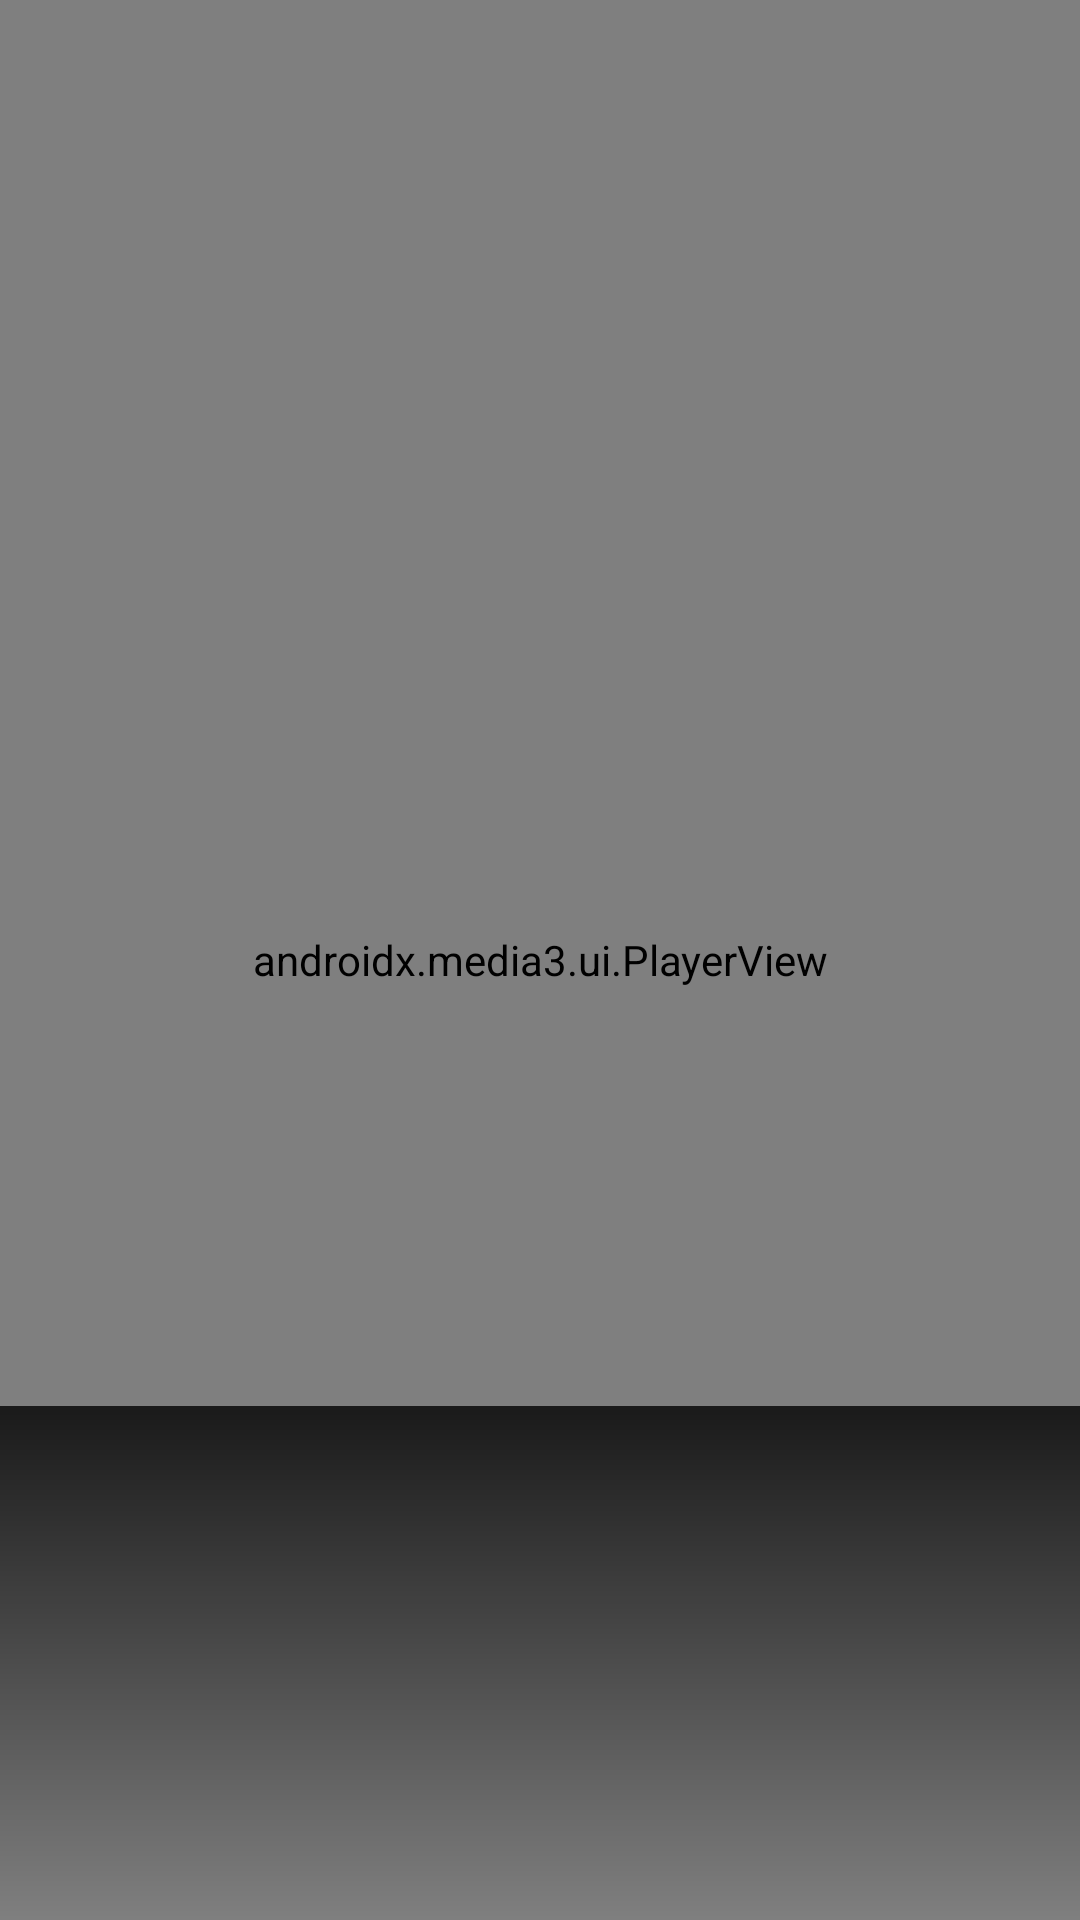

Produce the Android XML layout that renders to this screen, including the resource entries it uses.
<!-- AndroidManifest.xml: activity theme Theme.InwardJourney.Player -->
<!-- res/layout/activity_player.xml -->
<?xml version="1.0" encoding="utf-8"?>
<FrameLayout xmlns:android="http://schemas.android.com/apk/res/android"
    xmlns:app="http://schemas.android.com/apk/res-auto"
    android:layout_width="match_parent"
    android:layout_height="match_parent"
    android:background="@android:color/black"
    android:keepScreenOn="true">

    <androidx.media3.ui.PlayerView
        android:id="@+id/playerView"
        android:layout_width="match_parent"
        android:layout_height="match_parent"
        app:show_buffering="always"
        app:use_controller="false" />

    
    <LinearLayout
        android:id="@+id/overlayPanel"
        android:layout_width="match_parent"
        android:layout_height="wrap_content"
        android:layout_gravity="bottom"
        android:background="@drawable/gradient_scrim"
        android:orientation="vertical"
        android:paddingStart="48dp"
        android:paddingTop="64dp"
        android:paddingEnd="48dp"
        android:paddingBottom="36dp">

        <TextView
            android:id="@+id/overlayChannel"
            android:layout_width="wrap_content"
            android:layout_height="wrap_content"
            android:textColor="@color/gold"
            android:textSize="20sp"
            android:textStyle="bold" />

        <TextView
            android:id="@+id/overlayVideo"
            android:layout_width="wrap_content"
            android:layout_height="wrap_content"
            android:layout_marginTop="4dp"
            android:textColor="@color/text_primary"
            android:textSize="30sp" />

        <TextView
            android:id="@+id/overlayState"
            android:layout_width="wrap_content"
            android:layout_height="wrap_content"
            android:layout_marginTop="6dp"
            android:textColor="@color/text_secondary"
            android:textSize="16sp"
            android:visibility="gone" />
    </LinearLayout>

    
    <LinearLayout
        android:id="@+id/errorPanel"
        android:layout_width="match_parent"
        android:layout_height="match_parent"
        android:background="#E6071426"
        android:gravity="center"
        android:orientation="vertical"
        android:padding="64dp"
        android:visibility="gone">

        <TextView
            android:layout_width="wrap_content"
            android:layout_height="wrap_content"
            android:text="@string/player_error_title"
            android:textColor="@color/text_primary"
            android:textSize="34sp"
            android:textStyle="bold" />

        <TextView
            android:id="@+id/errorMessage"
            android:layout_width="wrap_content"
            android:layout_height="wrap_content"
            android:layout_marginTop="16dp"
            android:gravity="center"
            android:maxWidth="720dp"
            android:text="@string/player_error_message"
            android:textColor="@color/text_secondary"
            android:textSize="18sp" />

        <Button
            android:id="@+id/btnPlayerRetry"
            android:layout_width="wrap_content"
            android:layout_height="wrap_content"
            android:layout_marginTop="40dp"
            android:backgroundTint="@color/gold"
            android:focusable="true"
            android:focusableInTouchMode="true"
            android:paddingStart="40dp"
            android:paddingEnd="40dp"
            android:text="@string/action_retry"
            android:textColor="@color/deep_blue"
            android:textSize="18sp" />
    </LinearLayout>

</FrameLayout>
<!-- resources referenced by this layout -->
<resources>
  <color name="deep_blue">#071426</color>
  <color name="gold">#D8B15A</color>
  <color name="text_primary">#F2F5F8</color>
  <color name="text_secondary">#9FB2C8</color>
  <!-- drawable gradient_scrim (drawable) -->
  <?xml version="1.0" encoding="utf-8"?>
  <shape xmlns:android="http://schemas.android.com/apk/res/android">
      <gradient
          android:angle="270"
          android:endColor="#00000000"
          android:startColor="#CC000000" />
  </shape>
  <string name="action_retry">Retry</string>
  <string name="player_error_message">This video couldn\'t be loaded. Check the network connection and try again.</string>
  <string name="player_error_title">Playback error</string>
  <style name="Theme.InwardJourney.Player" parent="android:Theme.Material.NoActionBar">
          <item name="android:windowFullscreen">true</item>
          <item name="android:windowBackground">@android:color/black</item>
          <item name="android:colorAccent">@color/gold</item>
          <item name="android:windowActionModeOverlay">true</item>
      </style>
</resources>
